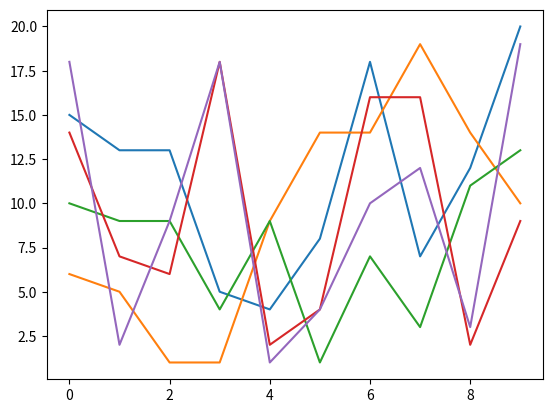

Here is the Python script that generated this plot:
# coding: utf-8
import matplotlib.pyplot as plt
import random


def main():
    print("Hello world")
    x = [i for i in range(10)]
    ser1 = []
    for ser in range(5):
        temp = []
        for i in range(10):
            temp.append(random.randint(1, 20))
        print(temp)
        ser1.append(temp)

        # ser2 = []
        # for i in range(10):
        #     ser2.append(random.randint(1, 20))
        #
        # ser3 = []
        # for i in range(10):
        #     ser3.append(random.randint(1, 20))
    print(ser1)
    for i in ser1:
        plt.plot(x, i)

    # plt.plot([1,2,3,4,5], [1,2,3,4,10])
    # plt.show()

    # fig, (ax1) = plt.subplots(1, 1,figsize=(6, 6))
    # ax1.plot([1, 2, 3, 4, 5], [1, 2, 3, 4, 10], 'go')
    # plt.tight_layout()
    plt.show()




if __name__ == '__main__':
    main()
